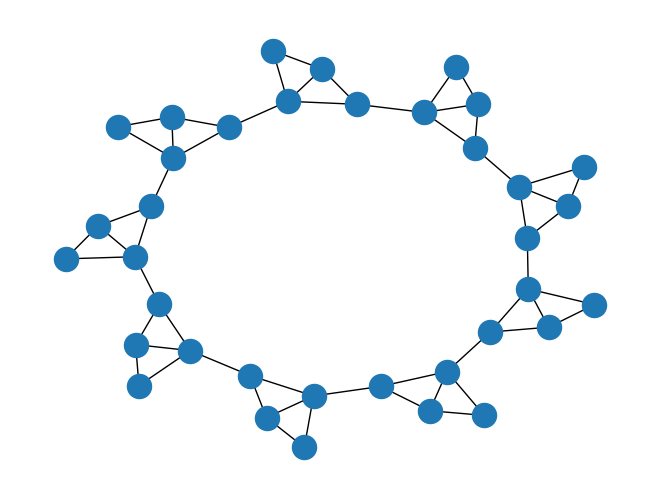

The matplotlib source for this figure: (Note: this script raises an exception after producing the figure.)
"""
caveman 网络
很高的聚类系数(1 - (6 / (k^2 - 1)))
corresponding characteristic path
L = n / 2(k+ 1)



Hence, the connected caveman graph can be used as a benchmark for a “large, highly clustered graph.
Watts D J. Networks, dynamics, and the small-world phenomenon[J]. American Journal of sociology, 1999, 105(2): 493-527.
"""
import networkx as nx
from matplotlib import pyplot as plt
def main():
    g = nx.connected_caveman_graph(9, 4)
    nx.draw(g, pos=nx.kamada_kawai_layout(g))
    print(nx.average_clustering(g))
    plt.show()

    sp = [len(i) for i in nx.shortest_path(g).values()]
    print(sp)
    print(sum(sp) / len(sp))
    print(g.number_of_nodes() / (2 * (4 + 1)))



if __name__ == '__main__':
    main()
